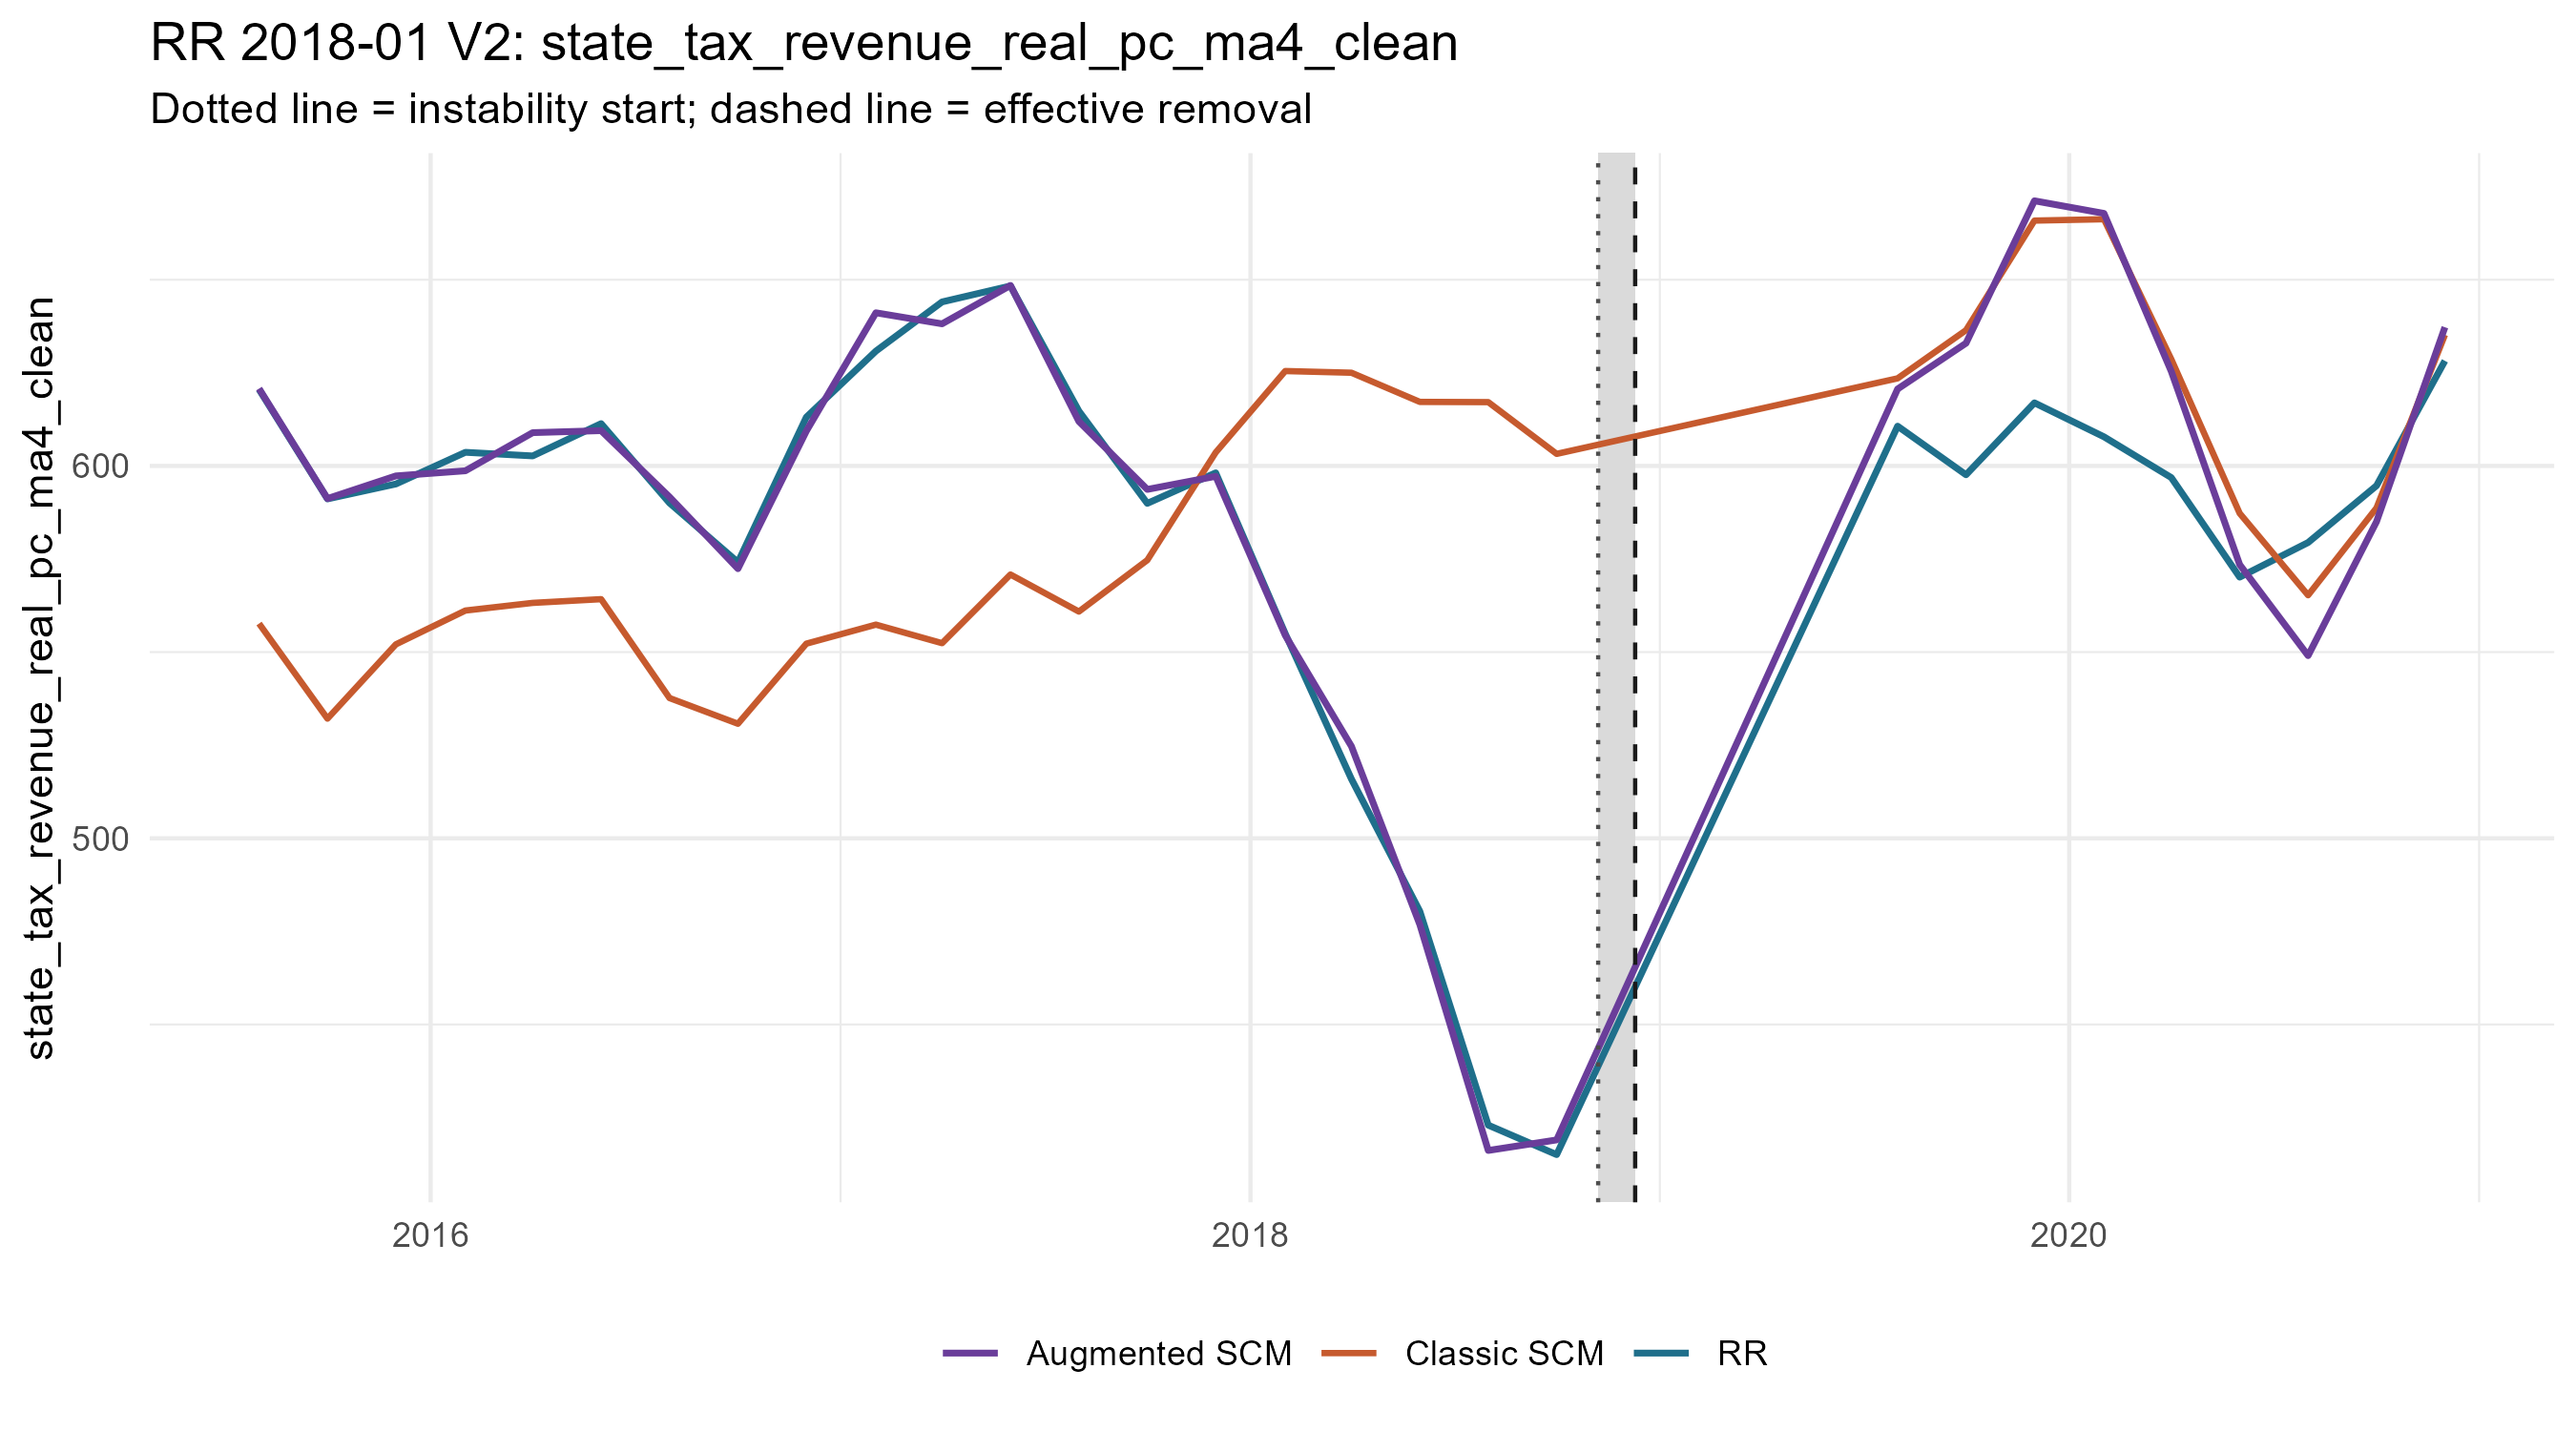

Data behind this chart, as committed beside it:
period_date, analysis_period, treated_value, scm_synthetic_value, augmentation_correction, augmentation_lambda, augmentation_cv_rmse, augmented_synthetic_value, scm_gap, augmented_gap, outcome
2015-08-01, pre, 620.5, 557.7, 63.1, 1e-4, 0.01448, 620.8, 62.88, -0.2219, state_tax_revenue_real_pc_ma4_clean
2015-10-01, pre, 591.1, 532.1, 59.09, 1e-4, 0.02133, 591.2, 59, -0.09015, state_tax_revenue_real_pc_ma4_clean
2015-12-01, pre, 595.1, 552.1, 45.23, 1e-4, 0.01134, 597.3, 43.06, -2.171, state_tax_revenue_real_pc_ma4_clean
2016-02-01, pre, 603.7, 561.2, 37.53, 1e-4, 0.01583, 598.7, 42.5, 4.965, state_tax_revenue_real_pc_ma4_clean
2016-04-01, pre, 602.7, 563.2, 45.72, 0.001169, 0.01478, 608.9, 39.47, -6.25, state_tax_revenue_real_pc_ma4_clean
2016-06-01, pre, 611.4, 564.2, 45.25, 1e-4, 0.0185, 609.5, 47.14, 1.885, state_tax_revenue_real_pc_ma4_clean
2016-08-01, pre, 590, 537.7, 54, 1e-4, 0.0197, 591.7, 52.38, -1.62, state_tax_revenue_real_pc_ma4_clean
2016-10-01, pre, 574.1, 530.8, 41.64, 1e-4, 0.01992, 572.4, 43.37, 1.73, state_tax_revenue_real_pc_ma4_clean
2016-12-01, pre, 613.1, 552.3, 57.09, 2.0187602546790388e-4, 0.01038, 609.4, 60.83, 3.736, state_tax_revenue_real_pc_ma4_clean
2017-02-01, pre, 630.8, 557.4, 83.75, 1.4208308325339223e-4, 0.01345, 641.1, 73.46, -10.29, state_tax_revenue_real_pc_ma4_clean
2017-04-01, pre, 644, 552.4, 85.76, 1e-4, 0.02138, 638.2, 91.64, 5.883, state_tax_revenue_real_pc_ma4_clean
2017-06-01, pre, 648.3, 570.8, 77.63, 0.00236, 0.02562, 648.5, 77.5, -0.1307, state_tax_revenue_real_pc_ma4_clean
2017-08-01, pre, 614.7, 560.9, 51.05, 1e-4, 0.01433, 611.9, 53.84, 2.787, state_tax_revenue_real_pc_ma4_clean
2017-10-01, pre, 589.9, 574.7, 18.99, 5.79044398060249e-4, 0.01409, 593.7, 15.24, -3.75, state_tax_revenue_real_pc_ma4_clean
2017-12-01, pre, 598.1, 603.6, -6.416, 1e-4, 0.01331, 597.2, -5.479, 0.9373, state_tax_revenue_real_pc_ma4_clean
2018-02-01, pre, 554.9, 625.5, -70.97, 1e-4, 0.0223, 554.5, -70.53, 0.443, state_tax_revenue_real_pc_ma4_clean
2018-04-01, pre, 515.9, 625, -100.3, 2.0187602546790388e-4, 0.01184, 524.7, -109.1, -8.798, state_tax_revenue_real_pc_ma4_clean
2018-06-01, pre, 480.4, 617.2, -140.4, 1.4208308325339223e-4, 0.02437, 476.8, -136.8, 3.582, state_tax_revenue_real_pc_ma4_clean
2018-08-01, pre, 423, 617.1, -201, 1e-4, 0.02193, 416.2, -194.2, 6.8, state_tax_revenue_real_pc_ma4_clean
2018-10-01, pre, 415, 603.2, -184.2, 1e-4, 0.00971, 419, -188.2, -3.948, state_tax_revenue_real_pc_ma4_clean
2019-08-01, post, 610.7, 623.5, -2.859, 21.83, 0.1655, 620.7, -12.84, -9.978, state_tax_revenue_real_pc_ma4_clean
2019-10-01, post, 597.6, 636.4, -3.49, 10.81, 0.1619, 633, -38.83, -35.34, state_tax_revenue_real_pc_ma4_clean
2019-12-01, post, 616.9, 665.9, 5.314, 15.36, 0.1917, 671.2, -48.94, -54.25, state_tax_revenue_real_pc_ma4_clean
2020-02-01, post, 607.8, 666.2, 1.569, 21.83, 0.218, 667.8, -58.43, -60, state_tax_revenue_real_pc_ma4_clean
2020-04-01, post, 596.9, 628.7, -3.259, 15.36, 0.2438, 625.4, -31.79, -28.53, state_tax_revenue_real_pc_ma4_clean
2020-06-01, post, 570.1, 587.3, -13.78, 7.609, 0.2781, 573.5, -17.15, -3.364, state_tax_revenue_real_pc_ma4_clean
2020-08-01, post, 579.4, 565.3, -16.23, 5.356, 0.3635, 549, 14.15, 30.38, state_tax_revenue_real_pc_ma4_clean
2020-10-01, post, 594.7, 588.7, -3.697, 1.867, 0.3859, 585, 5.963, 9.66, state_tax_revenue_real_pc_ma4_clean
2020-12-01, post, 628.2, 635.2, 2.045, 2.653, 0.3755, 637.2, -6.979, -9.024, state_tax_revenue_real_pc_ma4_clean
